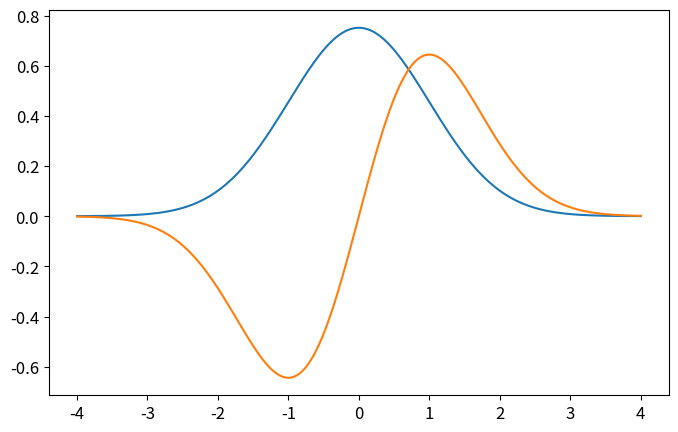

Write Python code to recreate this figure. (Note: this script raises an exception after producing the figure.)
import numpy as np
import matplotlib.pyplot as plt
from time import time

def psi_0_1(x_limit = 8, N_points_x = 201):  #creates first two energy eigenfunctions
    delta = x_limit/(N_points_x-1)
    grid_x = [i*delta for i in range(-int((N_points_x-1)/2),int((N_points_x-1)/2 + 1))]
    psi = {}
    for x in grid_x:
        psi[x] = [np.exp(-x**2/2.) * np.pi**(-0.25)]
        psi[x].append(2**0.5 * x * psi[x][0])
    return psi, grid_x

def add_energy_level(psi,grid_x):            #adds new energy eigenfunction to psi
    n = np.len(psi[0.0])
    for x in grid_x:
        psi[x].append((2./n)**0.5 * x * psi[x][n-1] - 
        ((n-1)/n)**0.5 * psi[x][n-2])
    return psi

def add_x_value(psi,x):
    ####################
    ####################
    #### ADD CODE HERE
    ####################
    ####################
    return 0
def canonical_ensemble_prob(E0,E1,beta):     #canonical ensemble probability factor in metropolis algorithm
    return np.exp(-beta * (E1-E0))

# try:
#  psi[x]

def metropolis(grid_x, x0=0.0, delta=0.5, N=int(1e3), prob_sampling=[0,0], beta=0.2):
    x_hist = [x0]
    n = [0]
    for k in range(N):
        ##### Spatial monte carlo P(x -> x')
        xnew = x_hist[-1] ####################### +  AAAAADDDDDD CODE HERE
        try:
            prob_sampling[0][xnew][0]
        except:
            0#################### ADD CODE HERE 
        acceptance_prob_1 = (prob_sampling[0][xnew][n[-1]]/prob_sampling[0][x_hist[-1]][n[-1]])**2
        if np.random.uniform() < min(1,acceptance_prob_1):
            x_hist.append(xnew)
        else:
            x_hist.append(x_hist[-1])
        
        ##### Energy level monte carlo P(n -> n')
        n_new = n[-1] + np.random.choice(1,-1)   #propose new n
        if n_new < 0: #check if n is negative
            n.append[n[-1]]
        else:
            current_n_max = len(prob_sampling[0][0])-1    
            if n_new > current_n_max:
                prob_sampling[0] = add_energy_level(psi,grid_x)

            acceptance_prob_2 = ( prob_sampling[0][x_hist[-1]][n_new] / prob_sampling[0][x_hist[-1]][n[-1]] )**2 * \
                                canonical_ensemble_prob( n_new + 1./2. , n[-1] + 1./2. ,  beta)
            if np.random.uniform() < min(1,acceptance_prob_2):
                n.append(xnew)
            else:
                n.append(n[-1])

    return x_hist, n

n_energy_levels = 5
x_limit = 5
N_points_x = 50 

psi, grid_x = psi_0_1()   # Creates first two energy levels and stores them into dictionary psi[x][n]

plt.rcParams.update({'font.size':12})
plt.figure(figsize=(8,5))
for n in range(n_energy_levels):
    psi_x_n = np.array([psi[x][n] for x in grid_x])
    plt.plot(grid_x, psi_x_n,label = u'$n = %d$'%n)
    #print('Energy level %d: '%(n),np.round(psi_x_n,3))
plt.xlabel(u'$x$')
plt.ylabel(u'QHO autofunciones de energía: $\psi_n(x)$')
plt.legend()
plt.show()
plt.close()